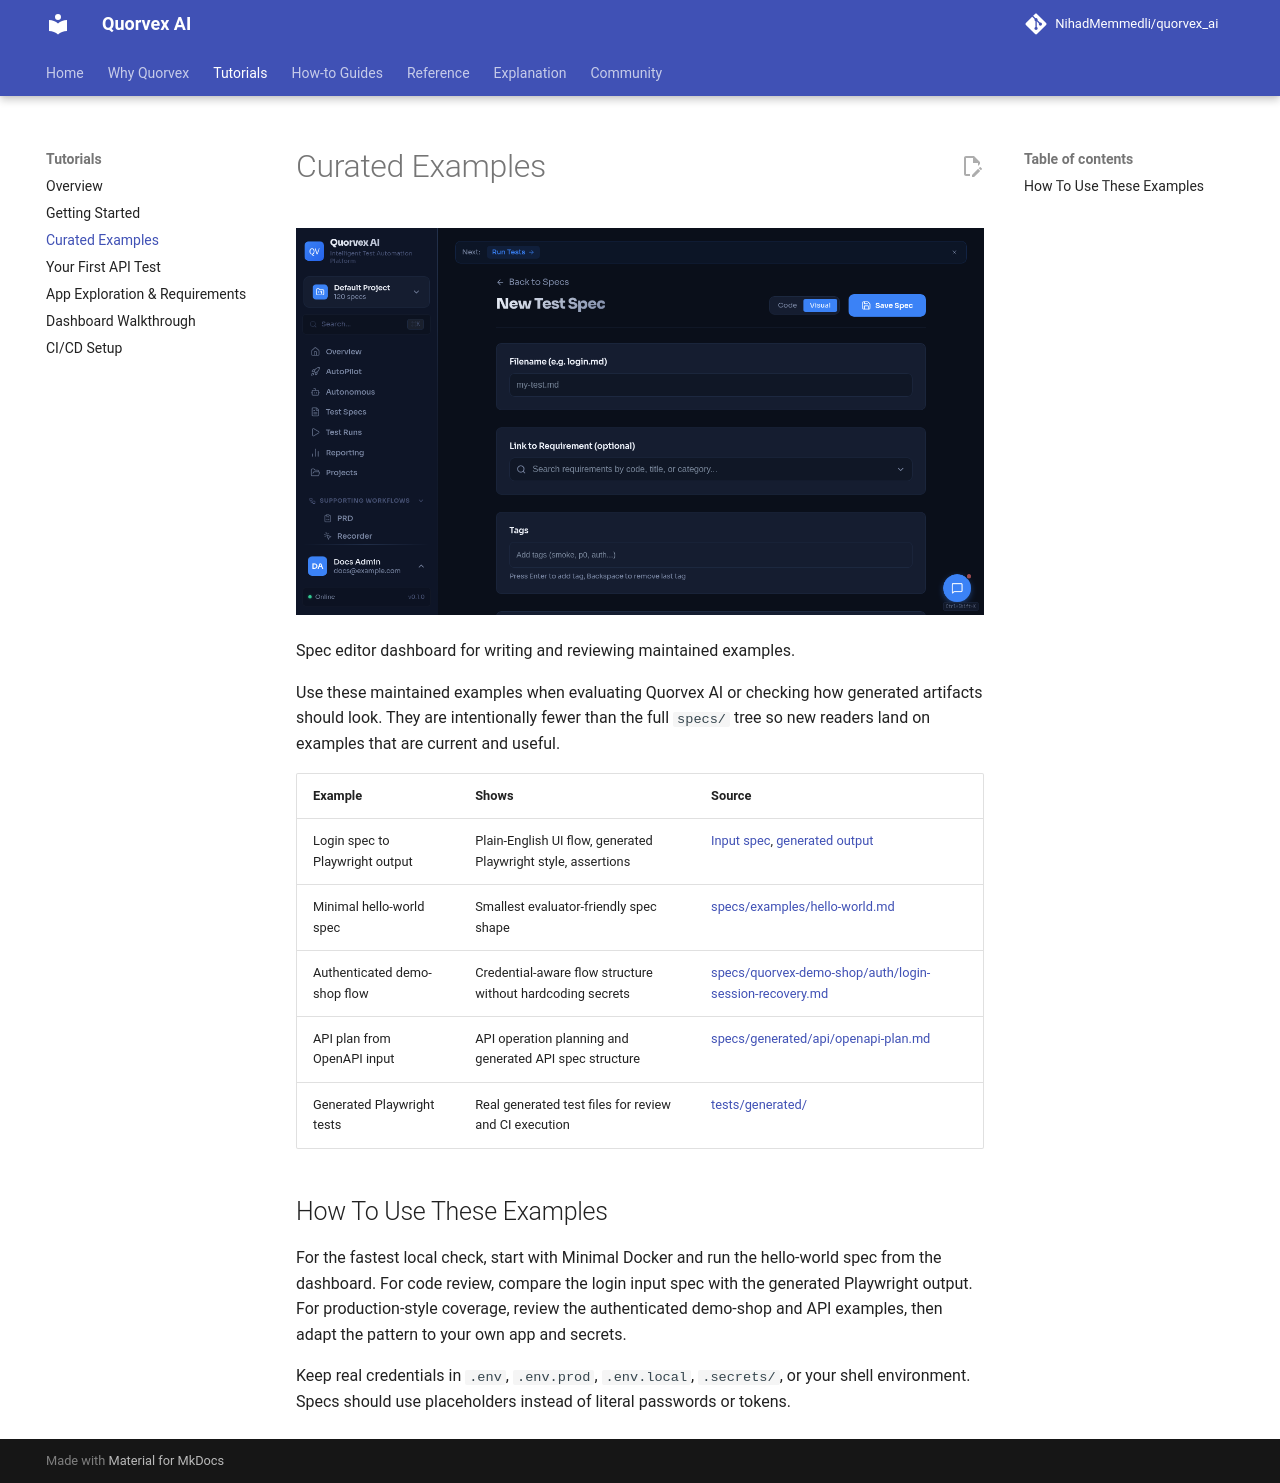

repository: karan01bhatt/5elements · page: tutorials/examples/index.html · generator: mkdocs

# Curated Examples

![Spec editor dashboard for writing and reviewing maintained examples](../assets/ui/spec-editor.png)

<p class="caption">Spec editor dashboard for writing and reviewing maintained examples.</p>

Use these maintained examples when evaluating Quorvex AI or checking how generated artifacts should look. They are intentionally fewer than the full `specs/` tree so new readers land on examples that are current and useful.

| Example | Shows | Source |
|---------|-------|--------|
| Login spec to Playwright output | Plain-English UI flow, generated Playwright style, assertions | [Input spec](https://github.com/NihadMemmedli/quorvex_ai/blob/main/demo/example_spec.md), [generated output](https://github.com/NihadMemmedli/quorvex_ai/blob/main/demo/example_output.spec.ts) |
| Minimal hello-world spec | Smallest evaluator-friendly spec shape | [specs/examples/hello-world.md](https://github.com/NihadMemmedli/quorvex_ai/blob/main/specs/examples/hello-world.md) |
| Authenticated demo-shop flow | Credential-aware flow structure without hardcoding secrets | [specs/quorvex-demo-shop/auth/login-session-recovery.md](https://github.com/NihadMemmedli/quorvex_ai/blob/main/specs/quorvex-demo-shop/auth/login-session-recovery.md) |
| API plan from OpenAPI input | API operation planning and generated API spec structure | [specs/generated/api/openapi-plan.md](https://github.com/NihadMemmedli/quorvex_ai/blob/main/specs/generated/api/openapi-plan.md) |
| Generated Playwright tests | Real generated test files for review and CI execution | [tests/generated/](https://github.com/NihadMemmedli/quorvex_ai/tree/main/tests/generated) |

## How To Use These Examples

For the fastest local check, start with Minimal Docker and run the hello-world spec from the dashboard. For code review, compare the login input spec with the generated Playwright output. For production-style coverage, review the authenticated demo-shop and API examples, then adapt the pattern to your own app and secrets.

Keep real credentials in `.env`, `.env.prod`, `.env.local`, `.secrets/`, or your shell environment. Specs should use placeholders instead of literal passwords or tokens.
